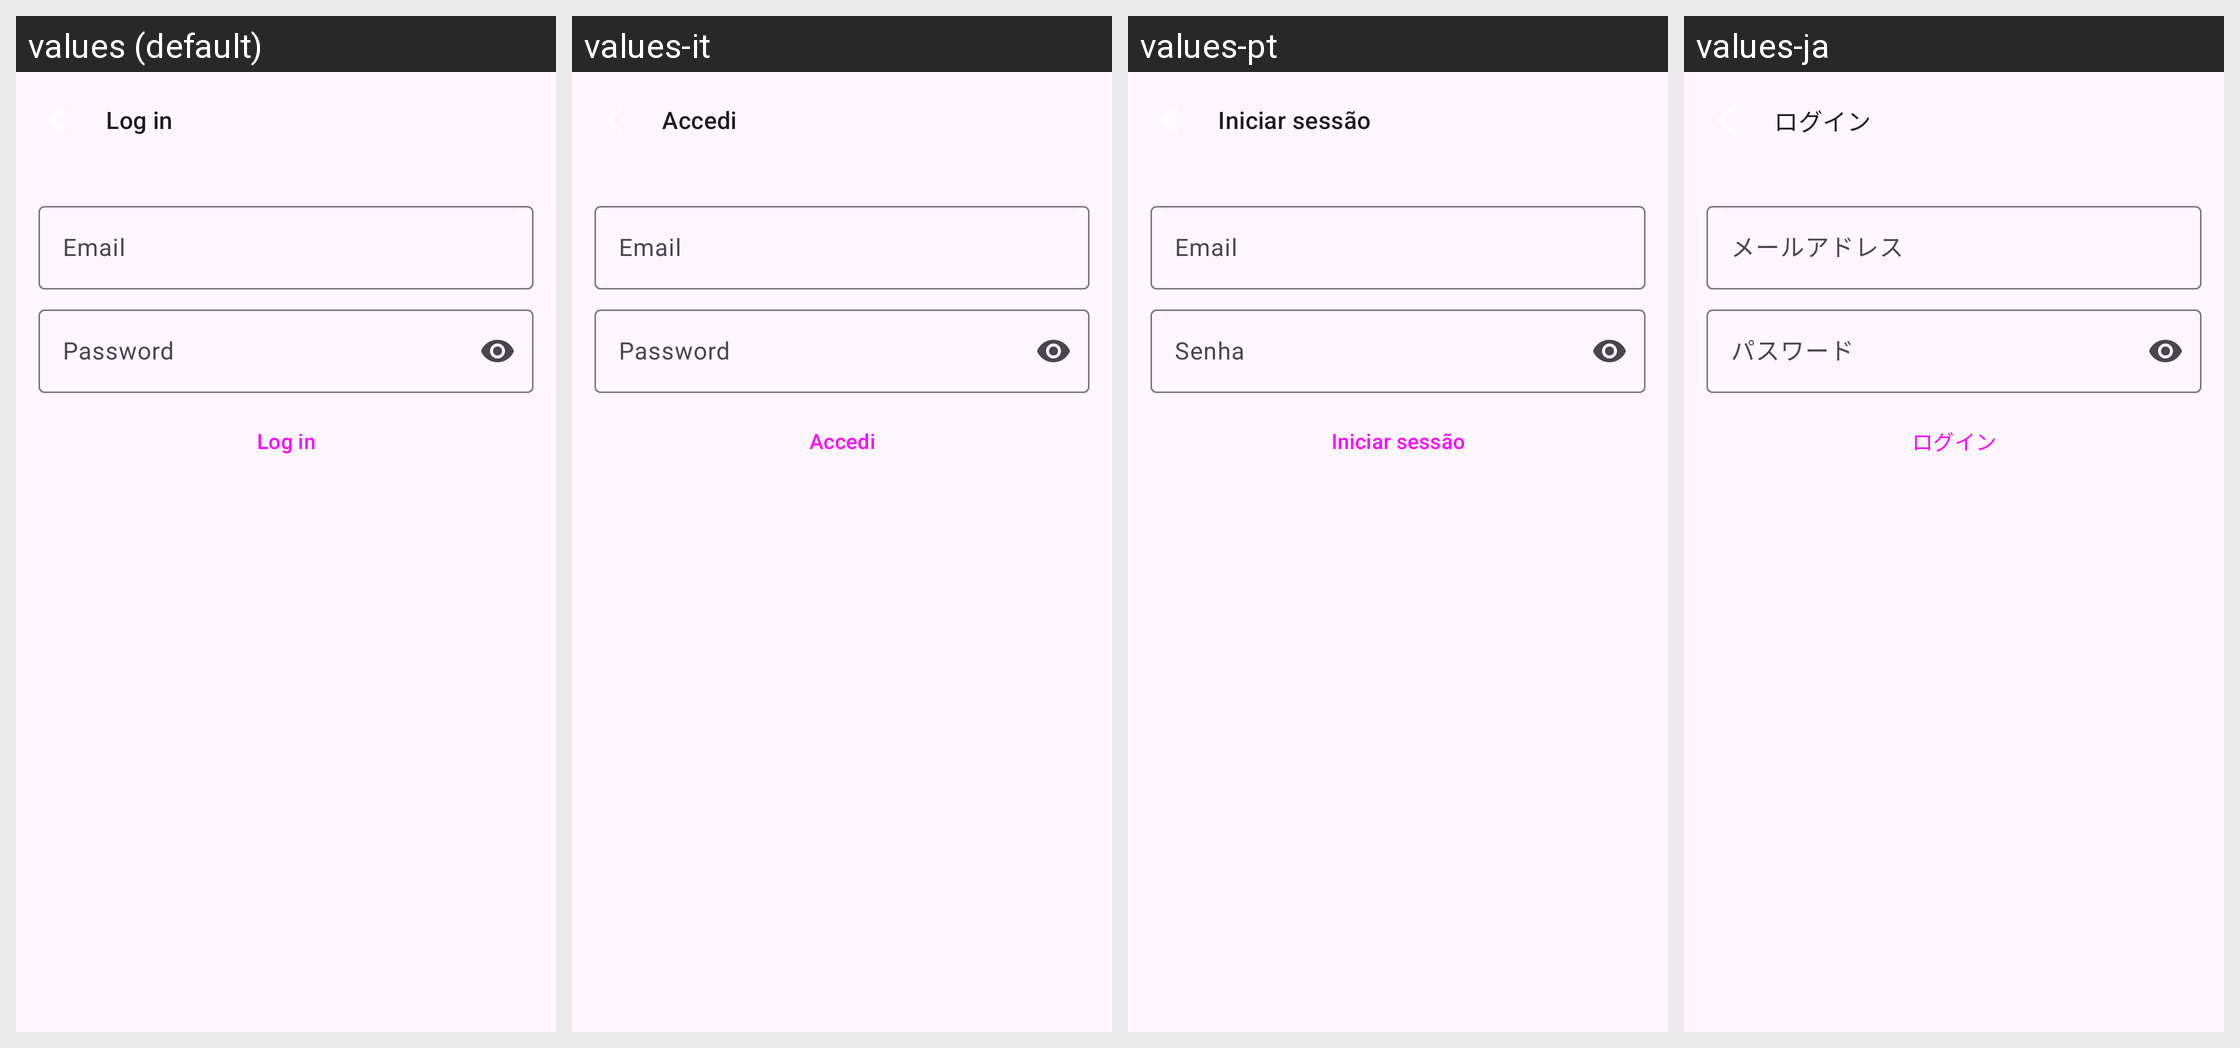

The Android screen above is rendered under several locales of the same app. Produce the string resources it draws, with the default and per-locale values.
Android screen res/layout/fragment_musixmatch.xml rendered under 4 locales, left to right: values (default), values-it, values-pt, values-ja. Device: Nexus 5 (rendered at 1080×1920; each locale shown at half size, 540×960, under a caption strip naming it); theme Theme.Material3.Light.NoActionBar.
Other locales in the repository, not shown: values-ar, values-az, values-bg, values-bn, values-ca, values-de, values-es, values-fa, values-fi, values-fr, values-gu, values-hi, values-in, values-iw, values-ka, values-ko, values-nl, values-pl, values-ru, values-ta, values-te, values-th, values-tr, values-uk, values-vi, values-zh, values-zh-rTW.
Strings drawn on this screen, with the default value and each locale's value (text and hints the layout hard-codes, and strings that could not be matched under every locale, appear in the picture but are not listed):

log_in
  values: Log in
  values-it: Accedi
  values-pt: Iniciar sessão
  values-ja: ログイン

email
  values: Email
  values-it: Email
  values-pt: Email
  values-ja: メールアドレス

password
  values: Password
  values-it: Password
  values-pt: Senha
  values-ja: パスワード
